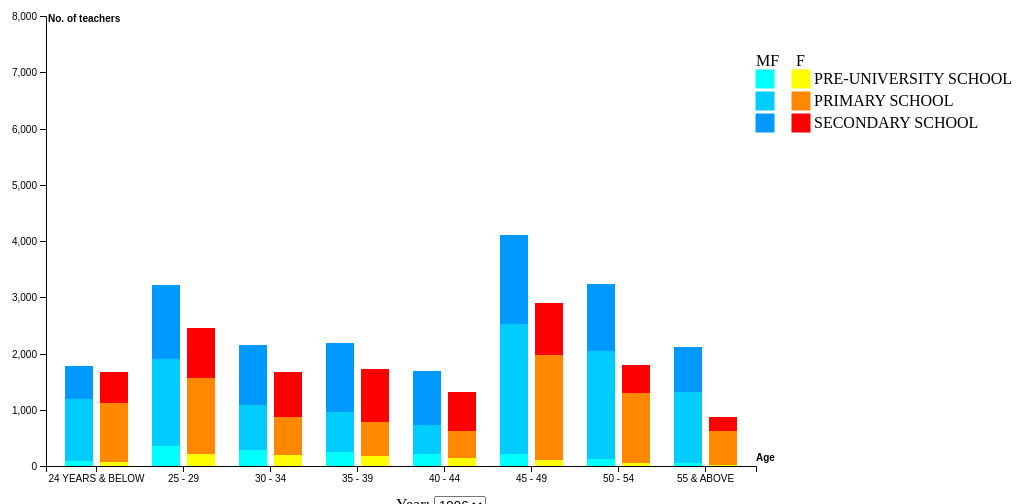
D3 v5 page, settled after 480 driven frames (8 s of simulated time); the page loaded 1 data file(s).


// ── groupedStackedBarChartJs.js
var margin = {top: 20, right: 20, bottom: 30, left: 40},
    width = 1020 - margin.left - margin.right,
    height = 500 - margin.top - margin.bottom;

var legendRectSize = 18;
var legendSpacing = 4;
var legendArea = 250;
var legendX = width - legendArea;
var legendY = 50;    

var x0 = d3.scaleBand()
		.rangeRound([0,width-legendArea])
		.padding(0.1);

var x1 = d3.scaleBand()
		.padding(0.2);

var y0 = d3.scaleLinear()
		.rangeRound([height,0]);

var male = d3.scaleOrdinal()
		//.range(["#99ffff", "#00e6e6", "#006666"]);
		.range(["#00ffff", "#00ccff", "#0099ff"]);

var female = d3.scaleOrdinal()
		.range(["#ffff00", "#ff8800", "#ff0000"]);

var xAxis = d3.axisBottom(x0);

var yAxis = d3.axisLeft(y0);

var stack = d3.stack().offset(d3.stackOffsetZero);

var svg = d3.select("#chart").append("svg")
		.attr("width", width + margin.left + margin.right)
		.attr("height", height + margin.top + margin.bottom)
		.append("g")
		.attr("transform", "translate(" + margin.left + "," + margin.top + ")");

d3.csv("teachers-in-schools-age.csv").then(function(dataset){

	var groupedDatas = d3.nest()
			.key(function(d) {return d.year + " " + d.sex + " " + d.age;})
			.rollup(function(v) {
				var d2 = {Year: v[0].year, Sex: v[0].sex, Age: v[0].age, Total: 0};
				v.forEach(function(d){
					d2[d.level_of_school] = d.no_of_teachers;
				});
				d2.Total = d3.sum(v, function(d) {return +d.no_of_teachers;});
				return d2;
			})
			.entries(dataset)
			.map(function(d) {return d.value;});

	y0.domain([0, d3.max(groupedDatas, function(d) {
			return d.Total;
		})])
		.nice();

	update("1996");

	function update(year){
		
		d3.selectAll(".tooltip").remove();

		var data = dataset.filter(x => x.year == year);
		var year = [... new Set(dataset.map(function(d) {return d.year;}))]
		var ageGroups = [... new Set(data.map(function(d) { return d.age; }))];
		var sex = [... new Set(data.map(function(d) { return d.sex; }))];
		var level = [... new Set(data.map(function(d) { return d.level_of_school; }))].sort(d3.ascending);

		var options = d3.select("#year")
			.selectAll("option")
			.data(year)
			.enter()
			.append("option")
			.text(function(d) {return d;});

		var groupedData = d3.nest()
			.key(function(d) {return d.sex + " " + d.age;})
			.rollup(function(v) {
				var d2 = {Sex: v[0].sex, Age: v[0].age, Total: 0};
				v.forEach(function(d){
					d2[d.level_of_school] = d.no_of_teachers;
				});
				d2.Total = d3.sum(v, function(d) {return +d.no_of_teachers;});
				return d2;
			})
			.entries(data)
			.map(function(d) {return d.value;});

		x0.domain(ageGroups);
		x1.domain(sex)
			.rangeRound([0,x0.bandwidth()]);

		male.domain(level);
		female.domain(level);

		var stackData = stack.keys(level)(groupedData);

		//tooltip

	    var tooltip = d3.select('#chart')
					.append('div')
					.attr('class', 'tooltip');
				tooltip.append('div')
					.attr('class', 'label');
				tooltip.append('div')
					.attr('class', 'count');
				tooltip.append('div')
					.attr('class', 'total');

		svg.selectAll(".xAxis").remove();

		svg.append("g")
			.attr("class", "xAxis")
			.attr("transform", "translate(0," + height + ")")
			.call(xAxis)
			.append("text")
			.attr("x", width - legendArea)
			.attr("y", -5)
			.attr("fill", "#000")
			.attr("font-weight", "bold")
	      	.attr("text-anchor", "start")
			.text("Age");

		svg.selectAll(".yAxis").remove();

		svg.append("g")
			.attr("class", "yAxis")
			.call(yAxis)
			.append("text")
			.attr("x", 2)
			.attr("y", 6)
			.attr("fill", "#000")
	      	.attr("font-weight", "bold")
	      	.attr("text-anchor", "start")
	      	.text("No. of teachers");

	    svg.selectAll(".barParent").remove();

	   	var barParent = svg.append("svg")
	   		.attr("class", "barParent")
	   		.attr("height", 0)
	   		.attr("width", width)
	   		.attr("y", height);

	    var stackBar = barParent.selectAll("g")
	    	.data(stackData)
	    	.enter()
	    	.append("g")
	    	.attr("class", "stackBar")
	    	.attr("level", function(d) {return d.key;})
	    	.selectAll("rect")
	    	.data(function(d) {return d;})
	    	.enter()
	    	.append("rect")
	    	.attr("class", "barRect")
	    	.attr("transform", function(d) {return "translate(" + x0(d.data.Age) + ",0)"})
	    	.attr("y", function(d) {return y0(d[0]);})
	    	.attr("width", x1.bandwidth())
	    	.attr("x", function(d) {return x1(d.data.Sex);})
	    	.attr("y", function(d) {return y0(d[1]);})
	    	.attr("height", function(d) {return y0(d[0]) - y0(d[1]);})
	    	.attr("fill", function(d) {
				var key = d3.select(this.parentNode).attr("level");
	    		if(d.data.Sex == "MF"){
	    			return male(key);
	    		}
	    		else if(d.data.Sex == "F")
	    			return female(key);
	    	})
	    	.on("mouseover", function(d){
	    		var key = d3.select(this.parentNode).attr("level");
	    		var gender = "";
	    		tooltip.select(".label").html(key + " SCHOOL");
	    		if(d.data.Sex == "MF")
	    			gender = "male";
	    		else if(d.data.Sex == "F")
	    			gender = "female";
	    		tooltip.select(".count").html(((d[0] - d[1]) * -1) + " " + gender + " teachers" );
	    		tooltip.select(".total").html(d.data.Total + " in total");
	    		tooltip.transition().style("opacity", 1).style("display", "block");
	    		d3.select(this).style("fill", "rgba(0,0,0,0.5)");
	    	})
	    	.on("mouseout", function(d){
	    		d3.select(this).style("fill", null);
	    		tooltip.transition().duration(600).style("opacity", 0).style("display", "none");
	    	})
	    	.on("mousemove", function(d){
	    		tooltip.style('top', (d3.event.layerY + 20) + 'px')
				.style('left', (d3.event.layerX + 20) + 'px');
	    	});

	    barParent
	    .transition()
	    .duration(600)
	    .attr("height", height)
	    .attr("y", 0);

	//legend

   	svg.selectAll(".legend").remove();

   	var legend = svg.append("g")
   		.attr("class", "legend")
   		.attr("transform", "translate(" + legendX + "," + legendY + ")");

	legend.selectAll('g')
		.data(sex)
		.enter()
		.append('text')
   		.attr('transform', function(d,i) {
			var horz = (2 * legendRectSize + legendSpacing) * i;
   			return 'translate(' + horz + ',0)';
   		})
   		.text(function(d) {return d;});

	var legendMale = legend
		.selectAll('.legendMale')
		.data(male.domain())
		.enter()
		.append('g')
		.attr('class', 'legendMale')
		.attr('transform', function(d, i) {
			var vert = i * (legendRectSize + legendSpacing) + legendSpacing;
			return 'translate(0,' + vert + ')';
		});

	legendMale.append('rect')
		.attr('width', legendRectSize)
		.attr('height', legendRectSize)
		.style('fill', male)
		.style('stroke', male);

	var legendFemale = legend
		.selectAll('.legendFemale')
		.data(female.domain())
		.enter()
		.append('g')
		.attr('class', 'legendFemale')
		.attr('transform', function(d, i) {
			var horz = 2 * legendRectSize;
			var vert = i * (legendRectSize + legendSpacing) + legendSpacing;
			return 'translate(' + horz + ',' + vert + ')';
		});

	legendFemale.append('rect')
		.attr('width', legendRectSize)
		.attr('height', legendRectSize)
		.style('fill', female)
		.style('stroke', female);

	legendFemale.append('text')
		.attr("x", legendSpacing + legendRectSize)
		.attr("y", legendRectSize - legendSpacing)
		.text(function(d) {
			return d + " SCHOOL";
		});
    }

    var select = d3.select("#year")
		.on("change", function() {
			update(this.value)
		})
});

### data: teachers-in-schools-age.csv
year, sex, level_of_school, age, no_of_teachers
1996, MF, PRE-UNIVERSITY, 24 YEARS & BELOW, 83
1996, F, PRE-UNIVERSITY, 24 YEARS & BELOW, 71
1996, MF, PRE-UNIVERSITY, 25 - 29, 354
1996, F, PRE-UNIVERSITY, 25 - 29, 208
1996, MF, PRE-UNIVERSITY, 30 - 34, 291
1996, F, PRE-UNIVERSITY, 30 - 34, 188
1996, MF, PRE-UNIVERSITY, 35 - 39, 252
1996, F, PRE-UNIVERSITY, 35 - 39, 170
1996, MF, PRE-UNIVERSITY, 40 - 44, 214
1996, F, PRE-UNIVERSITY, 40 - 44, 144
1996, MF, PRE-UNIVERSITY, 45 - 49, 211
1996, F, PRE-UNIVERSITY, 45 - 49, 108
1996, MF, PRE-UNIVERSITY, 50 - 54, 118
1996, F, PRE-UNIVERSITY, 50 - 54, 52
1996, MF, PRE-UNIVERSITY, 55 & ABOVE, 52
1996, F, PRE-UNIVERSITY, 55 & ABOVE, 14
1996, MF, PRIMARY, 24 YEARS & BELOW, 1101
1996, F, PRIMARY, 24 YEARS & BELOW, 1042
1996, MF, PRIMARY, 25 - 29, 1548
1996, F, PRIMARY, 25 - 29, 1355
1996, MF, PRIMARY, 30 - 34, 785
1996, F, PRIMARY, 30 - 34, 675
1996, MF, PRIMARY, 35 - 39, 706
1996, F, PRIMARY, 35 - 39, 611
1996, MF, PRIMARY, 40 - 44, 523
1996, F, PRIMARY, 40 - 44, 482
1996, MF, PRIMARY, 45 - 49, 2307
1996, F, PRIMARY, 45 - 49, 1862
1996, MF, PRIMARY, 50 - 54, 1922
1996, F, PRIMARY, 50 - 54, 1237
1996, MF, PRIMARY, 55 & ABOVE, 1271
1996, F, PRIMARY, 55 & ABOVE, 604
1996, MF, SECONDARY, 24 YEARS & BELOW, 592
1996, F, SECONDARY, 24 YEARS & BELOW, 555
1996, MF, SECONDARY, 25 - 29, 1309
1996, F, SECONDARY, 25 - 29, 895
1996, MF, SECONDARY, 30 - 34, 1081
1996, F, SECONDARY, 30 - 34, 809
1996, MF, SECONDARY, 35 - 39, 1222
1996, F, SECONDARY, 35 - 39, 949
1996, MF, SECONDARY, 40 - 44, 948
1996, F, SECONDARY, 40 - 44, 684
1996, MF, SECONDARY, 45 - 49, 1583
1996, F, SECONDARY, 45 - 49, 922
1996, MF, SECONDARY, 50 - 54, 1197
1996, F, SECONDARY, 50 - 54, 503
1996, MF, SECONDARY, 55 & ABOVE, 791
1996, F, SECONDARY, 55 & ABOVE, 255
1997, MF, PRE-UNIVERSITY, 24 YEARS & BELOW, 108
1997, F, PRE-UNIVERSITY, 24 YEARS & BELOW, 97
1997, MF, PRE-UNIVERSITY, 25 - 29, 388
1997, F, PRE-UNIVERSITY, 25 - 29, 211
1997, MF, PRE-UNIVERSITY, 30 - 34, 253
1997, F, PRE-UNIVERSITY, 30 - 34, 153
1997, MF, PRE-UNIVERSITY, 35 - 39, 265
1997, F, PRE-UNIVERSITY, 35 - 39, 173
1997, MF, PRE-UNIVERSITY, 40 - 44, 215
1997, F, PRE-UNIVERSITY, 40 - 44, 143
1997, MF, PRE-UNIVERSITY, 45 - 49, 213
1997, F, PRE-UNIVERSITY, 45 - 49, 120
... 1,044 more rows